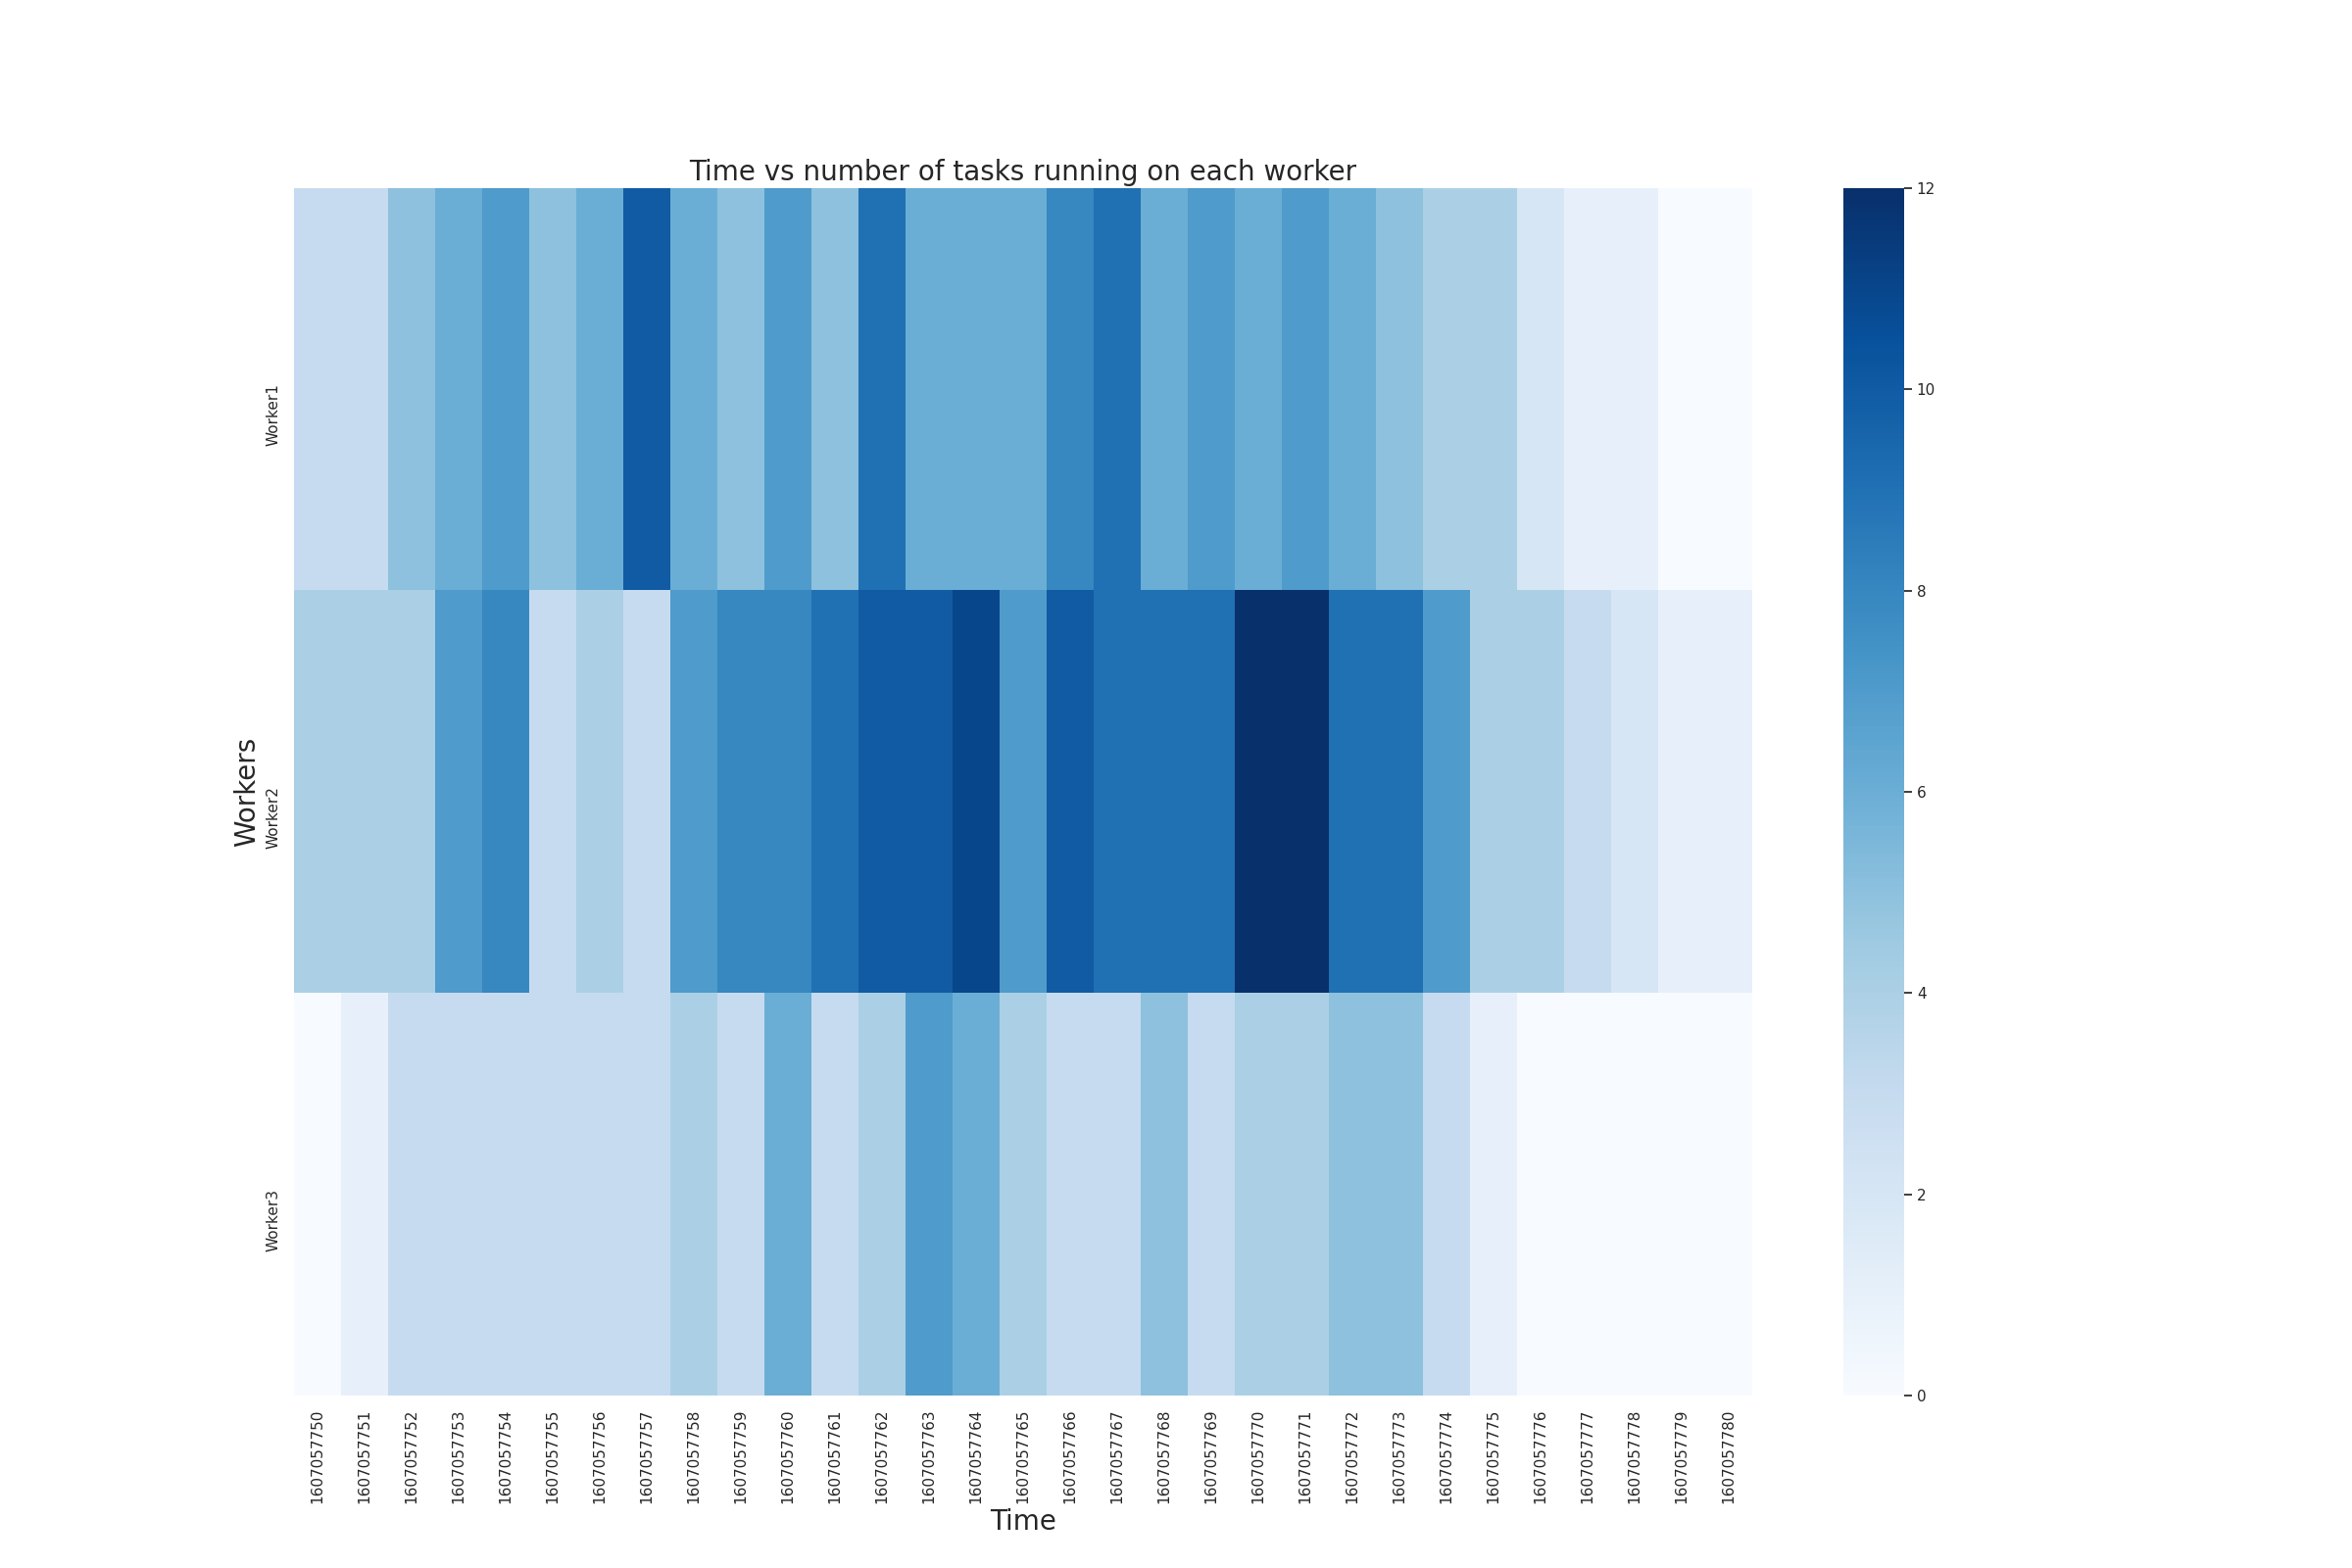

Values plotted in this chart, from the file beside it:
WorkerID, taskID, startTime, endTime, TaskCompletionTime
2, 0_M0, 1607057750, 1607057751, 1.002
1, 1_M2, 1607057750, 1607057751, 1.005
1, 0_M2, 1607057750, 1607057752, 2.027
2, 1_M0, 1607057750, 1607057752, 2.035
1, 4_M1, 1607057753, 1607057754, 1.02
1, 0_M1, 1607057750, 1607057754, 4.001
2, 3_M1, 1607057752, 1607057754, 2.001
1, 3_M0, 1607057752, 1607057754, 2.002
2, 1_M3, 1607057750, 1607057754, 4.03
2, 1_M1, 1607057750, 1607057754, 4.043
2, 5_M0, 1607057753, 1607057754, 1.002
2, 6_M1, 1607057754, 1607057755, 1.002
2, 6_M2, 1607057754, 1607057755, 1.008
1, 0_R0, 1607057754, 1607057755, 1.01
3, 2_M0, 1607057751, 1607057755, 4.001
2, 3_R0, 1607057754, 1607057756, 2.003
2, 2_R0, 1607057755, 1607057756, 1.003
2, 5_M2, 1607057753, 1607057756, 3.004
1, 5_M1, 1607057753, 1607057756, 3.018
3, 4_M0, 1607057753, 1607057757, 4.024
1, 4_M3, 1607057753, 1607057757, 4.035
3, 4_M2, 1607057753, 1607057757, 4.06
1, 1_R0, 1607057754, 1607057757, 3.001
1, 5_R0, 1607057756, 1607057757, 1.002
1, 4_R1, 1607057757, 1607057758, 1.005
1, 6_M0, 1607057754, 1607057758, 4.005
3, 8_M0, 1607057758, 1607057759, 1.001
1, 9_M1, 1607057758, 1607057759, 1.008
1, 6_R0, 1607057758, 1607057759, 1.013
2, 4_R0, 1607057757, 1607057760, 3.004
3, 5_R1, 1607057756, 1607057761, 4.022
3, 7_M1, 1607057758, 1607057761, 3.011
2, 7_M2, 1607057758, 1607057761, 3.011
1, 9_M0, 1607057758, 1607057761, 3.017
1, 9_M2, 1607057758, 1607057761, 3.018
3, 10_M0, 1607057759, 1607057761, 2.007
2, 7_M0, 1607057758, 1607057762, 4.007
2, 12_M0, 1607057761, 1607057762, 1.009
1, 12_M1, 1607057761, 1607057762, 1.037
2, 10_M1, 1607057759, 1607057762, 3.033
2, 10_M2, 1607057759, 1607057762, 3.033
1, 6_R1, 1607057758, 1607057762, 4.032
1, 11_M1, 1607057760, 1607057762, 2.027
3, 11_M3, 1607057761, 1607057763, 2.028
2, 8_R0, 1607057759, 1607057763, 4.019
1, 12_M2, 1607057761, 1607057763, 2.022
1, 9_M3, 1607057758, 1607057763, 5.054
3, 12_M3, 1607057761, 1607057763, 2.09
2, 13_M2, 1607057762, 1607057763, 1.093
2, 11_M0, 1607057760, 1607057763, 3.101
2, 13_M3, 1607057762, 1607057763, 1.093
3, 11_M2, 1607057761, 1607057764, 3.023
3, 14_M1, 1607057763, 1607057764, 1.081
1, 13_M1, 1607057762, 1607057764, 2.017
2, 10_M3, 1607057759, 1607057764, 5.051
3, 16_M0, 1607057763, 1607057764, 1.021
3, 9_R0, 1607057763, 1607057764, 1.048
2, 13_M0, 1607057762, 1607057765, 3.028
2, 7_R0, 1607057762, 1607057765, 3.03
3, 17_M0, 1607057764, 1607057765, 1.019
... 67 more rows
